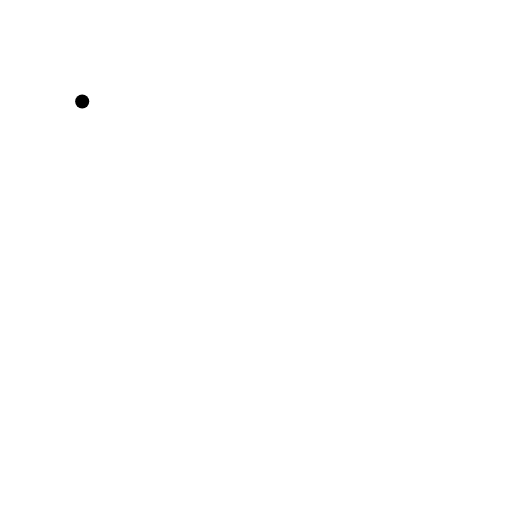
t = 0.00 s
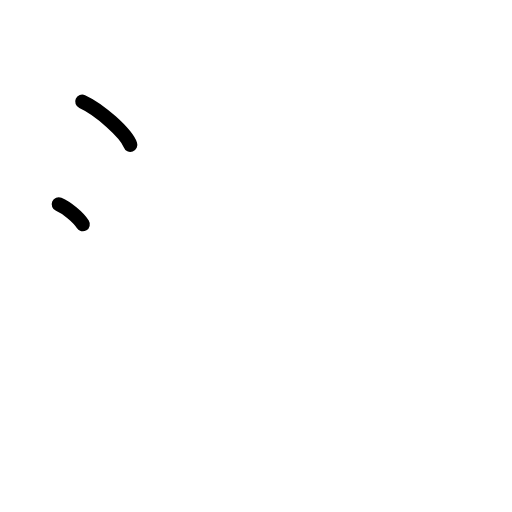
t = 1.50 s
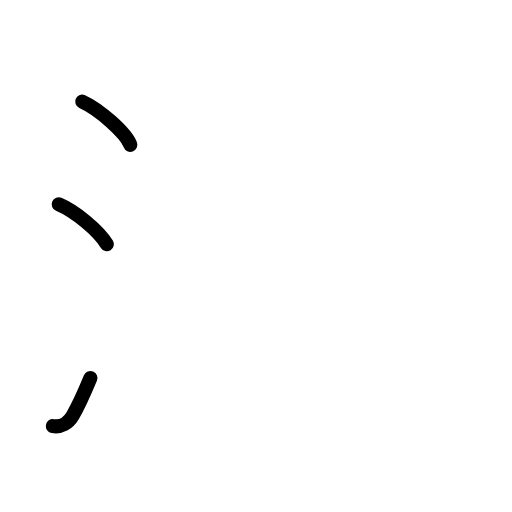
t = 2.75 s
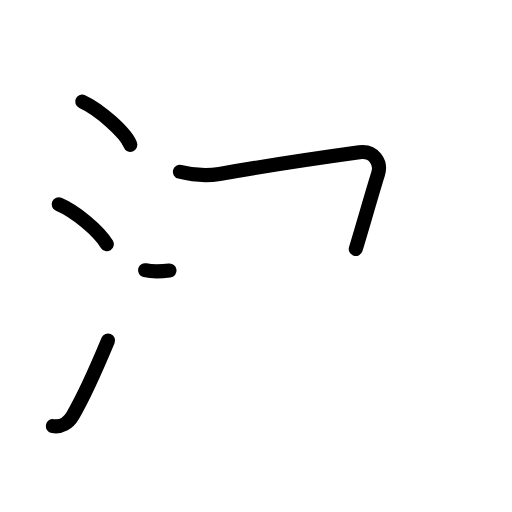
t = 4.17 s
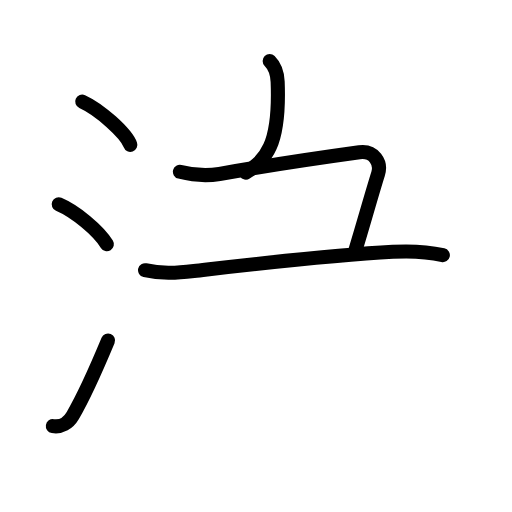
t = 5.63 s
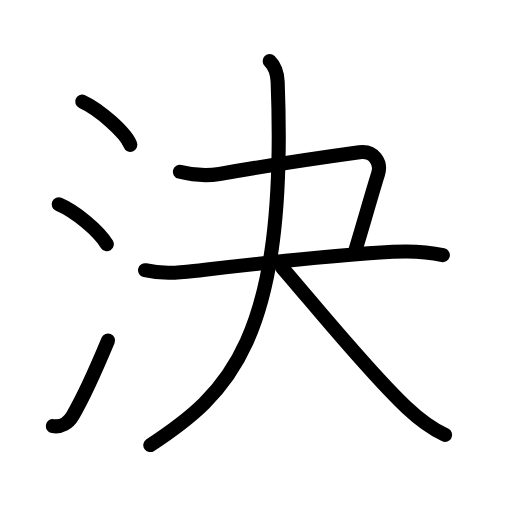
t = 7.00 s

The animated SVG that drew these frames (rendered in a browser with its animation timeline set to each time). Animation: 21 SMIL elements (animate=21); one cycle of 7.00 s.

<?xml version="1.0" encoding="UTF-8"?>
<!--
AniKanjiVG is licensed by CC-BY-SA Paul C. Sommerhoff (https://bitbucket.org/sommerhoff/anikanjivg).
AniKanjiVG uses KanjiVG which is licensed by CC-BY-SA Ulrich Apel (http://kanjivg.tagaini.net).
See also http://creativecommons.org/licenses/by-sa/3.0/
-->
<svg xmlns:kvg='http://kanjivg.tagaini.net' xmlns='http://www.w3.org/2000/svg' width='109' height='109' viewBox='0 0 109 109' style='fill:none;stroke:#000000;stroke-width:3;stroke-linecap:round;stroke-linejoin:round;' id="kvg:kanji_06c7a"><g id="kvg:06c7a" kvg:element="決"><g id="kvg:06c7a-g1" kvg:element="氵" kvg:variant="true" kvg:original="水" kvg:position="left" kvg:radical="general"><path id="kvg:06c7a-s1" kvg:type="㇔" d="M17.5,21.62c3.62,1.63,9.34,6.69,10.25,9.22"><animate attributeName="d" begin="0.0s" dur="1.0s" from="M17.5,21.62C17.5,21.62,17.5,21.62,17.5,21.62" to="M17.5,21.62c3.62,1.63,9.34,6.69,10.25,9.22" />
</path>
<path id="kvg:06c7a-s2" kvg:type="㇔" d="M12.5,43.5C16.03,45,20.88,49,22.75,52"><animate attributeName="d" begin="1.0s" dur="1.0s" from="M12.5,43.5C12.5,43.5,12.5,43.5,12.5,43.5" to="M12.5,43.5C16.03,45,20.88,49,22.75,52" />
<animate attributeName="d" begin="0s" dur="1.0s" from="M-100,-100" to="M-100,-100" />
</path>
<path id="kvg:06c7a-s3" kvg:type="㇀" d="M11.25,90.71C13,91,14.56,90.07,15.5,88.45c2.75-4.7,5-9.95,7.5-15.95"><animate attributeName="d" begin="2.0s" dur="0.5s" from="M11.25,90.71C11.25,90.71,11.25,90.71,11.25,90.71" to="M11.25,90.71C13,91,14.56,90.07,15.5,88.45" />
<animate attributeName="d" begin="2.5s" dur="0.5s" from="M11.25,90.71C13,91,14.56,90.07,15.5,88.45c0,0,0,0,0,0,0" to="M11.25,90.71C13,91,14.56,90.07,15.5,88.45c2.75-4.7,5-9.95,7.5-15.95" />
<animate attributeName="d" begin="0s" dur="2.0s" from="M-100,-100" to="M-100,-100" />
</path>
</g>
<g id="kvg:06c7a-g2" kvg:element="夬" kvg:position="right" kvg:phon="夬"><path id="kvg:06c7a-s4" kvg:type="㇕c" d="M38.3,36.57c2.2,0.56,5.59,0.95,8.42,0.46c9.4-1.65,20.15-3.28,29.78-4.61c3.12-0.43,4.74,2.21,3.99,4.58c-1.37,4.35-3,10.25-4.75,16"><animate attributeName="d" begin="3.0s" dur="0.25s" from="M38.3,36.57C38.3,36.57,38.3,36.57,38.3,36.57" to="M38.3,36.57c2.2,0.56,5.59,0.95,8.42,0.46" />
<animate attributeName="d" begin="3.25s" dur="0.25s" from="M38.3,36.57c2.2,0.56,5.59,0.95,8.42,0.46c0,0,0,0,0,0,0" to="M38.3,36.57c2.2,0.56,5.59,0.95,8.42,0.46c9.4-1.65,20.15-3.28,29.78-4.61" />
<animate attributeName="d" begin="3.5s" dur="0.25s" from="M38.3,36.57c2.2,0.56,5.59,0.95,8.42,0.46c9.4-1.65,20.15-3.28,29.78-4.61c0,0,0,0,0,0,0" to="M38.3,36.57c2.2,0.56,5.59,0.95,8.42,0.46c9.4-1.65,20.15-3.28,29.78-4.61c3.12-0.43,4.74,2.21,3.99,4.58" />
<animate attributeName="d" begin="3.75s" dur="0.25s" from="M38.3,36.57c2.2,0.56,5.59,0.95,8.42,0.46c9.4-1.65,20.15-3.28,29.78-4.61c3.12-0.43,4.74,2.21,3.99,4.58c0,0,0,0,0,0,0" to="M38.3,36.57c2.2,0.56,5.59,0.95,8.42,0.46c9.4-1.65,20.15-3.28,29.78-4.61c3.12-0.43,4.74,2.21,3.99,4.58c-1.37,4.35-3,10.25-4.75,16" />
<animate attributeName="d" begin="0s" dur="3.0s" from="M-100,-100" to="M-100,-100" />
</path>
<g id="kvg:06c7a-g3" kvg:element="大"><path id="kvg:06c7a-s5" kvg:type="㇐" d="M30.88,57.53c3.62,0.85,7.01,0.54,10.41,0.15c12.59-1.43,28.79-3.34,42.33-4.07c4.25-0.23,7.63,0.02,10.66,0.71"><animate attributeName="d" begin="4.0s" dur="0.3333333333333333s" from="M30.88,57.53C30.88,57.53,30.88,57.53,30.88,57.53" to="M30.88,57.53c3.62,0.85,7.01,0.54,10.41,0.15" />
<animate attributeName="d" begin="4.333333333333333s" dur="0.3333333333333333s" from="M30.88,57.53c3.62,0.85,7.01,0.54,10.41,0.15c0,0,0,0,0,0,0" to="M30.88,57.53c3.62,0.85,7.01,0.54,10.41,0.15c12.59-1.43,28.79-3.34,42.33-4.07" />
<animate attributeName="d" begin="4.666666666666667s" dur="0.3333333333333333s" from="M30.88,57.53c3.62,0.85,7.01,0.54,10.41,0.15c12.59-1.43,28.79-3.34,42.33-4.07c0,0,0,0,0,0,0" to="M30.88,57.53c3.62,0.85,7.01,0.54,10.41,0.15c12.59-1.43,28.79-3.34,42.33-4.07c4.25-0.23,7.63,0.02,10.66,0.71" />
<animate attributeName="d" begin="0s" dur="4.0s" from="M-100,-100" to="M-100,-100" />
</path>
<g id="kvg:06c7a-g4" kvg:element="人"><path id="kvg:06c7a-s6" kvg:type="㇒" d="M57.41,13c1.11,1.11,1.62,2.33,1.7,4.42C61.25,72.5,48.5,83.88,32,94.75"><animate attributeName="d" begin="5.0s" dur="0.5s" from="M57.41,13C57.41,13,57.41,13,57.41,13" to="M57.41,13c1.11,1.11,1.62,2.33,1.7,4.42" />
<animate attributeName="d" begin="5.5s" dur="0.5s" from="M57.41,13c1.11,1.11,1.62,2.33,1.7,4.42c0,0,0,0,0,0,0" to="M57.41,13c1.11,1.11,1.62,2.33,1.7,4.42C61.25,72.5,48.5,83.88,32,94.75" />
<animate attributeName="d" begin="0s" dur="5.0s" from="M-100,-100" to="M-100,-100" />
</path>
<path id="kvg:06c7a-s7" kvg:type="㇏" d="M60.06,56.96c6.58,7.59,18.34,22.12,26.47,29.77c2.19,2.06,5.1,4.4,8.23,5.87"><animate attributeName="d" begin="6.0s" dur="0.5s" from="M60.06,56.96C60.06,56.96,60.06,56.96,60.06,56.96" to="M60.06,56.96c6.58,7.59,18.34,22.12,26.47,29.77" />
<animate attributeName="d" begin="6.5s" dur="0.5s" from="M60.06,56.96c6.58,7.59,18.34,22.12,26.47,29.77c0,0,0,0,0,0,0" to="M60.06,56.96c6.58,7.59,18.34,22.12,26.47,29.77c2.19,2.06,5.1,4.4,8.23,5.87" />
<animate attributeName="d" begin="0s" dur="6.0s" from="M-100,-100" to="M-100,-100" />
</path>
</g>
</g>
</g>
</g>
</svg>
